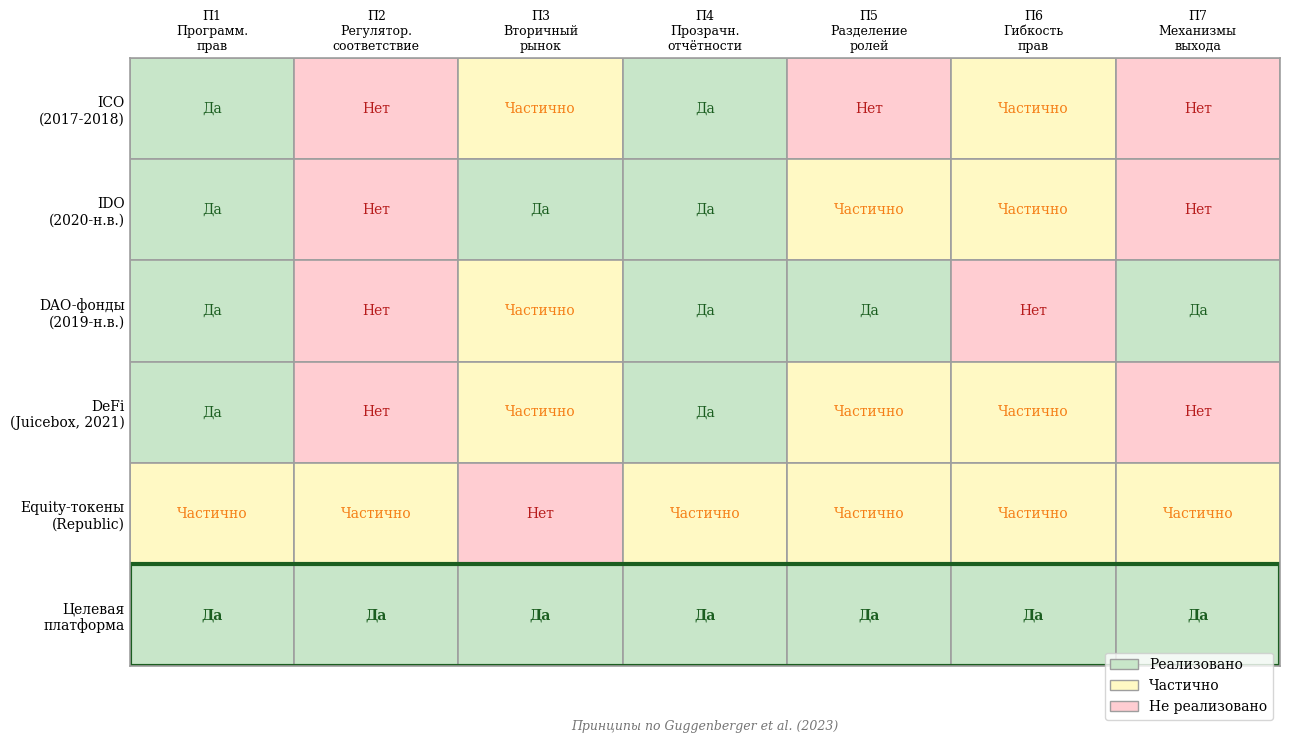

Reproduce this figure in Python.
#!/usr/bin/env python3
"""Матрица покрытия принципов Guggenberger Web3-решениями."""

import matplotlib
matplotlib.use('Agg')
import matplotlib.pyplot as plt
import matplotlib.patches as mpatches
import numpy as np

# Данные: строки = решения, столбцы = 7 принципов Guggenberger
solutions = [
    'ICO\n(2017-2018)',
    'IDO\n(2020-н.в.)',
    'DAO-фонды\n(2019-н.в.)',
    'DeFi\n(Juicebox, 2021)',
    'Equity-токены\n(Republic)',
    'Целевая\nплатформа'
]

principles = [
    'П1\nПрограмм.\nправ',
    'П2\nРегулятор.\nсоответствие',
    'П3\nВторичный\nрынок',
    'П4\nПрозрачн.\nотчётности',
    'П5\nРазделение\nролей',
    'П6\nГибкость\nправ',
    'П7\nМеханизмы\nвыхода'
]

# 2 = полностью, 1 = частично, 0 = нет
data = np.array([
    [2, 0, 1, 2, 0, 1, 0],  # ICO
    [2, 0, 2, 2, 1, 1, 0],  # IDO
    [2, 0, 1, 2, 2, 0, 2],  # DAO
    [2, 0, 1, 2, 1, 1, 0],  # DeFi
    [1, 1, 0, 1, 1, 1, 1],  # Republic
    [2, 2, 2, 2, 2, 2, 2],  # Target
])

# Цвета
colors = {0: '#FFCDD2', 1: '#FFF9C4', 2: '#C8E6C9'}
labels = {0: 'Нет', 1: 'Частично', 2: 'Да'}

fig, ax = plt.subplots(figsize=(13, 7.5))

n_rows, n_cols = data.shape

for i in range(n_rows):
    for j in range(n_cols):
        val = data[i, j]
        rect = plt.Rectangle((j, n_rows - 1 - i), 1, 1,
                              facecolor=colors[val],
                              edgecolor='#9E9E9E', linewidth=1.2)
        ax.add_patch(rect)
        ax.text(j + 0.5, n_rows - 1 - i + 0.5, labels[val],
                ha='center', va='center', fontsize=10,
                fontfamily='serif', fontweight='bold' if val == 2 and i == 5 else 'normal',
                color='#1B5E20' if val == 2 else '#B71C1C' if val == 0 else '#F57F17')

# Оси
ax.set_xlim(0, n_cols)
ax.set_ylim(0, n_rows)
ax.set_xticks([j + 0.5 for j in range(n_cols)])
ax.set_xticklabels(principles, fontsize=9, fontfamily='serif')
ax.xaxis.set_ticks_position('top')
ax.xaxis.set_label_position('top')

ax.set_yticks([i + 0.5 for i in range(n_rows)])
ax.set_yticklabels(list(reversed(solutions)), fontsize=10, fontfamily='serif')

# Выделить строку "Целевая платформа"
rect_highlight = plt.Rectangle((0, 0), n_cols, 1,
                                facecolor='none', edgecolor='#1B5E20',
                                linewidth=3, linestyle='-')
ax.add_patch(rect_highlight)

ax.tick_params(axis='both', which='both', length=0)

# Рамка
for spine in ax.spines.values():
    spine.set_visible(True)
    spine.set_color('#9E9E9E')
    spine.set_linewidth(1.2)

# Легенда
legend_patches = [
    mpatches.Patch(facecolor=colors[2], edgecolor='#9E9E9E', label='Реализовано'),
    mpatches.Patch(facecolor=colors[1], edgecolor='#9E9E9E', label='Частично'),
    mpatches.Patch(facecolor=colors[0], edgecolor='#9E9E9E', label='Не реализовано'),
]
ax.legend(handles=legend_patches, loc='lower right',
          fontsize=10, frameon=True, fancybox=True,
          prop={'family': 'serif'}, bbox_to_anchor=(1.0, -0.1))

# Подпись источника
ax.text(n_cols / 2, -0.6, 'Принципы по Guggenberger et al. (2023)',
        ha='center', va='center', fontsize=9, fontfamily='serif',
        color='#757575', style='italic')

plt.tight_layout()
plt.savefig('guggenberger_matrix.png', dpi=200, bbox_inches='tight',
            facecolor='white', edgecolor='none')
print("OK: guggenberger_matrix.png")
